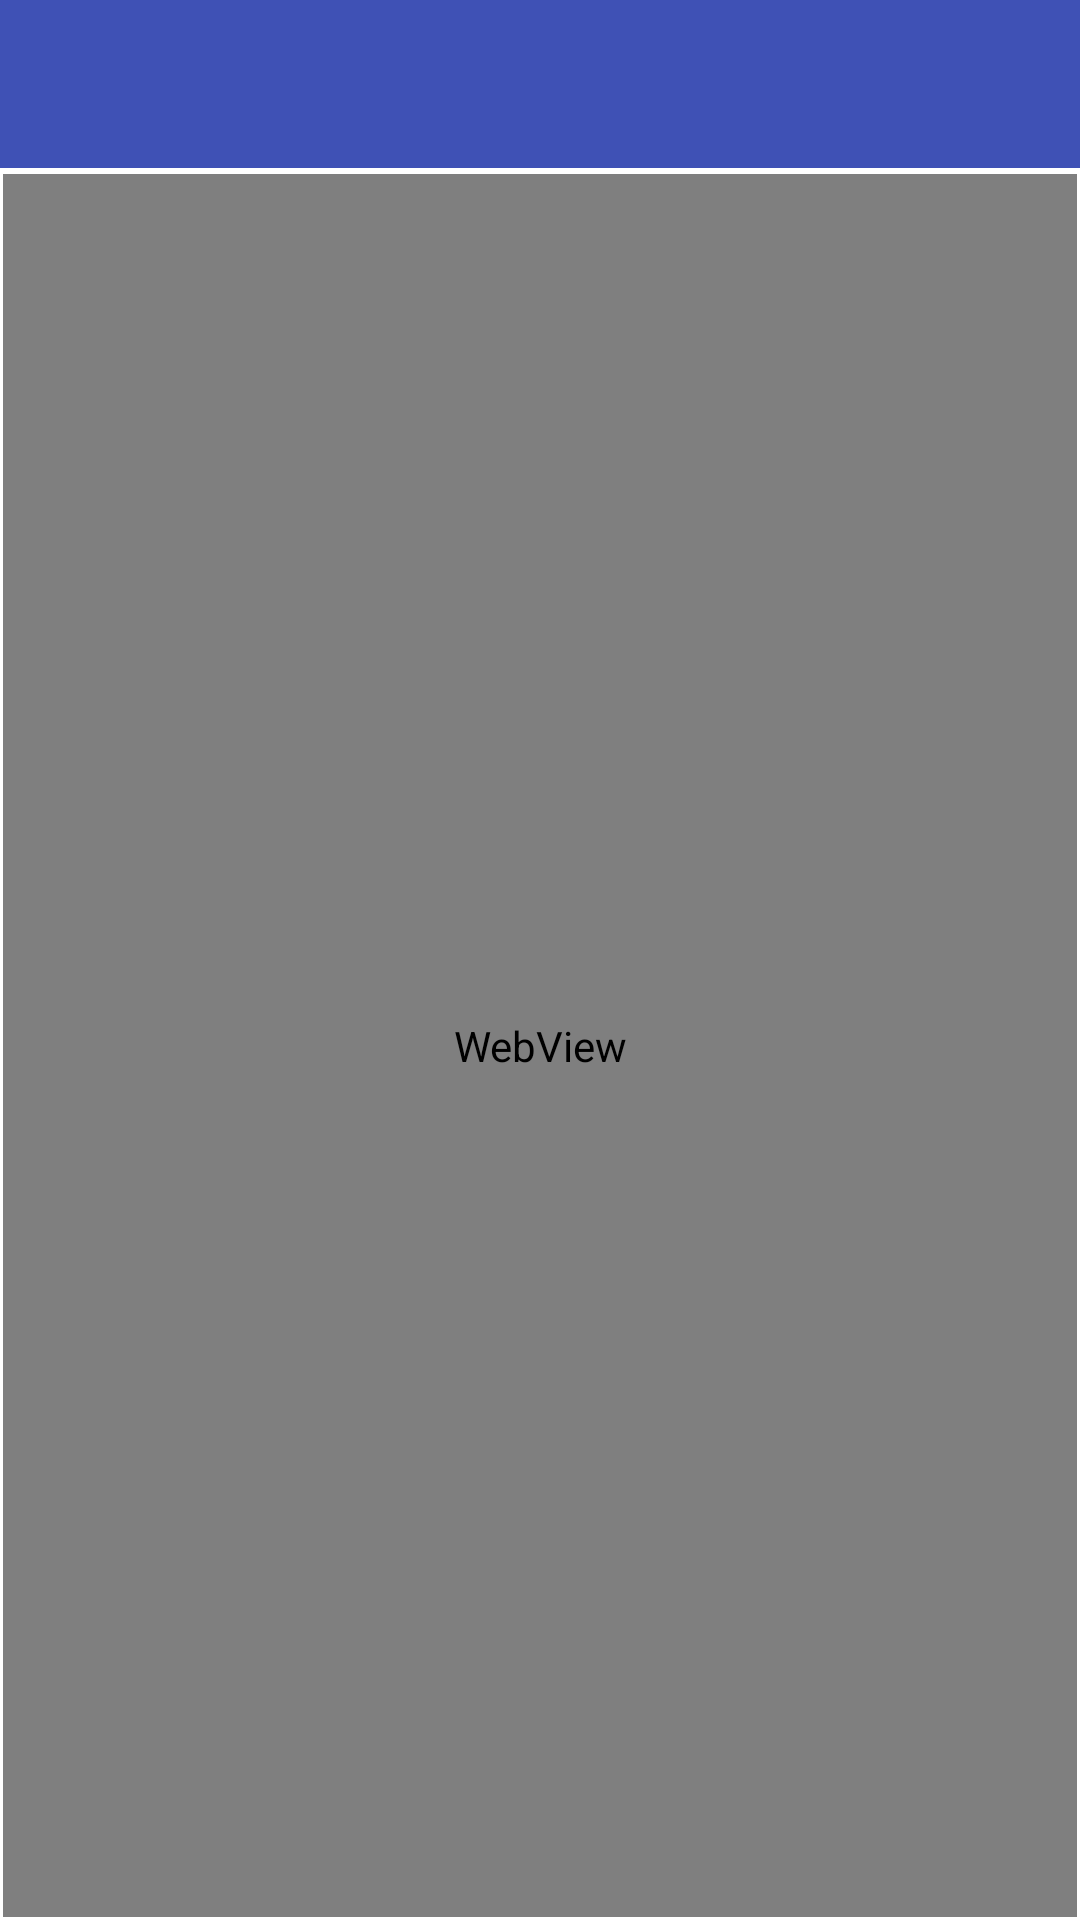

Here is an Android app screen rendered from its layout file. Give the layout XML and the strings, colors and styles it references.
<!-- AndroidManifest.xml: application theme Theme.AppCompat.Light.NoActionBar -->
<!-- res/layout/activity_init.xml -->
<?xml version="1.0" encoding="utf-8"?>
<androidx.constraintlayout.widget.ConstraintLayout xmlns:android="http://schemas.android.com/apk/res/android"
    xmlns:app="http://schemas.android.com/apk/res-auto"
    xmlns:tools="http://schemas.android.com/tools"
    android:layout_width="match_parent"
    android:layout_height="match_parent"
    android:background="@color/windowBackground"
    tools:context=".InitActivity">

    <androidx.appcompat.widget.Toolbar
        android:id="@+id/toolbar"
        android:layout_width="match_parent"
        android:layout_height="?attr/actionBarSize"
        android:background="@color/default_color"
        android:theme="?attr/actionBarTheme"
        app:layout_constraintTop_toTopOf="parent"
        app:popupTheme="@style/AppTheme"
        app:theme="@style/AppTheme" />

    <WebView
        android:id="@+id/mainWeb"
        android:layout_width="0dp"
        android:layout_height="0dp"
        android:layout_marginStart="1dp"
        android:layout_marginTop="2dp"
        android:layout_marginEnd="1dp"
        android:layout_marginBottom="1dp"
        app:layout_constraintBottom_toBottomOf="parent"
        app:layout_constraintEnd_toEndOf="parent"
        app:layout_constraintStart_toStartOf="parent"
        app:layout_constraintTop_toBottomOf="@+id/toolbar" />

</androidx.constraintlayout.widget.ConstraintLayout>
<!-- resources referenced by this layout -->
<resources>
  <color name="default_color">#3F51B5</color>
  <color name="windowBackground">#FFFFFF</color>
  <style name="AppTheme" parent="Theme.AppCompat.Light.DarkActionBar">
          <item name="colorPrimary">@color/colorPrimary</item>
          <item name="colorPrimaryDark">@color/colorPrimaryDark</item>
          <item name="colorAccent">@color/colorAccent</item>
          <item name="android:windowContentTransitions">true</item>
          <item name="android:windowAllowEnterTransitionOverlap">true</item>
          <item name="android:windowAllowReturnTransitionOverlap">true</item>
          <item name="android:windowSharedElementEnterTransition">@android:transition/move</item>
          <item name="android:windowSharedElementExitTransition">@android:transition/move</item>
          <item name="android:textColorPrimary">@color/textColorPrimary</item>
          <item name="android:windowBackground">@color/windowBackground</item>
          <item name="android:navigationBarColor">@color/navigationBarColor</item>
          <item name="android:textColorSecondary">@color/navigationBarColor</item>
          <item name="android:itemBackground">@color/menuColor</item>
  
          
      </style>
  <color name="colorPrimary">#3F51B5</color>
  <color name="colorPrimaryDark">#FFFFFF</color>
  <color name="colorAccent">#D81B60</color>
  <color name="textColorPrimary">#FFFFFF</color>
  <color name="navigationBarColor">#FFFFFF</color>
  <color name="menuColor">#0064b5</color>
</resources>
